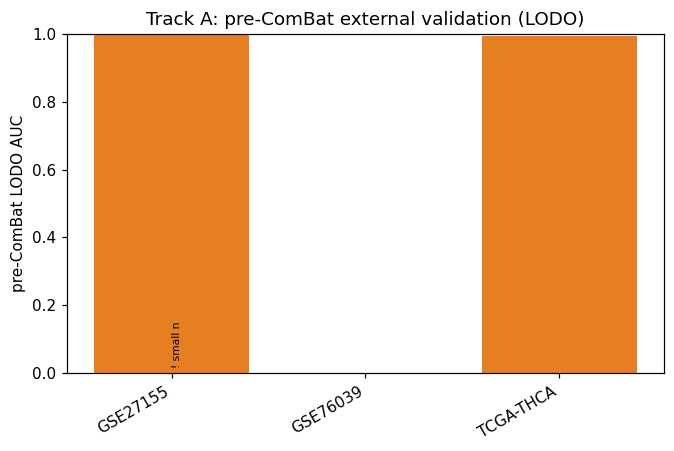

Data behind this chart, as committed beside it:
	held_cohort	n_train	n_test	auc	auc_direction_invariant	note
0	GSE27155	609	70	1.0	1.0	small n
1	GSE76039	642	37			single-class test or train
2	TCGA-THCA	107	572	0.9932	0.9932	
